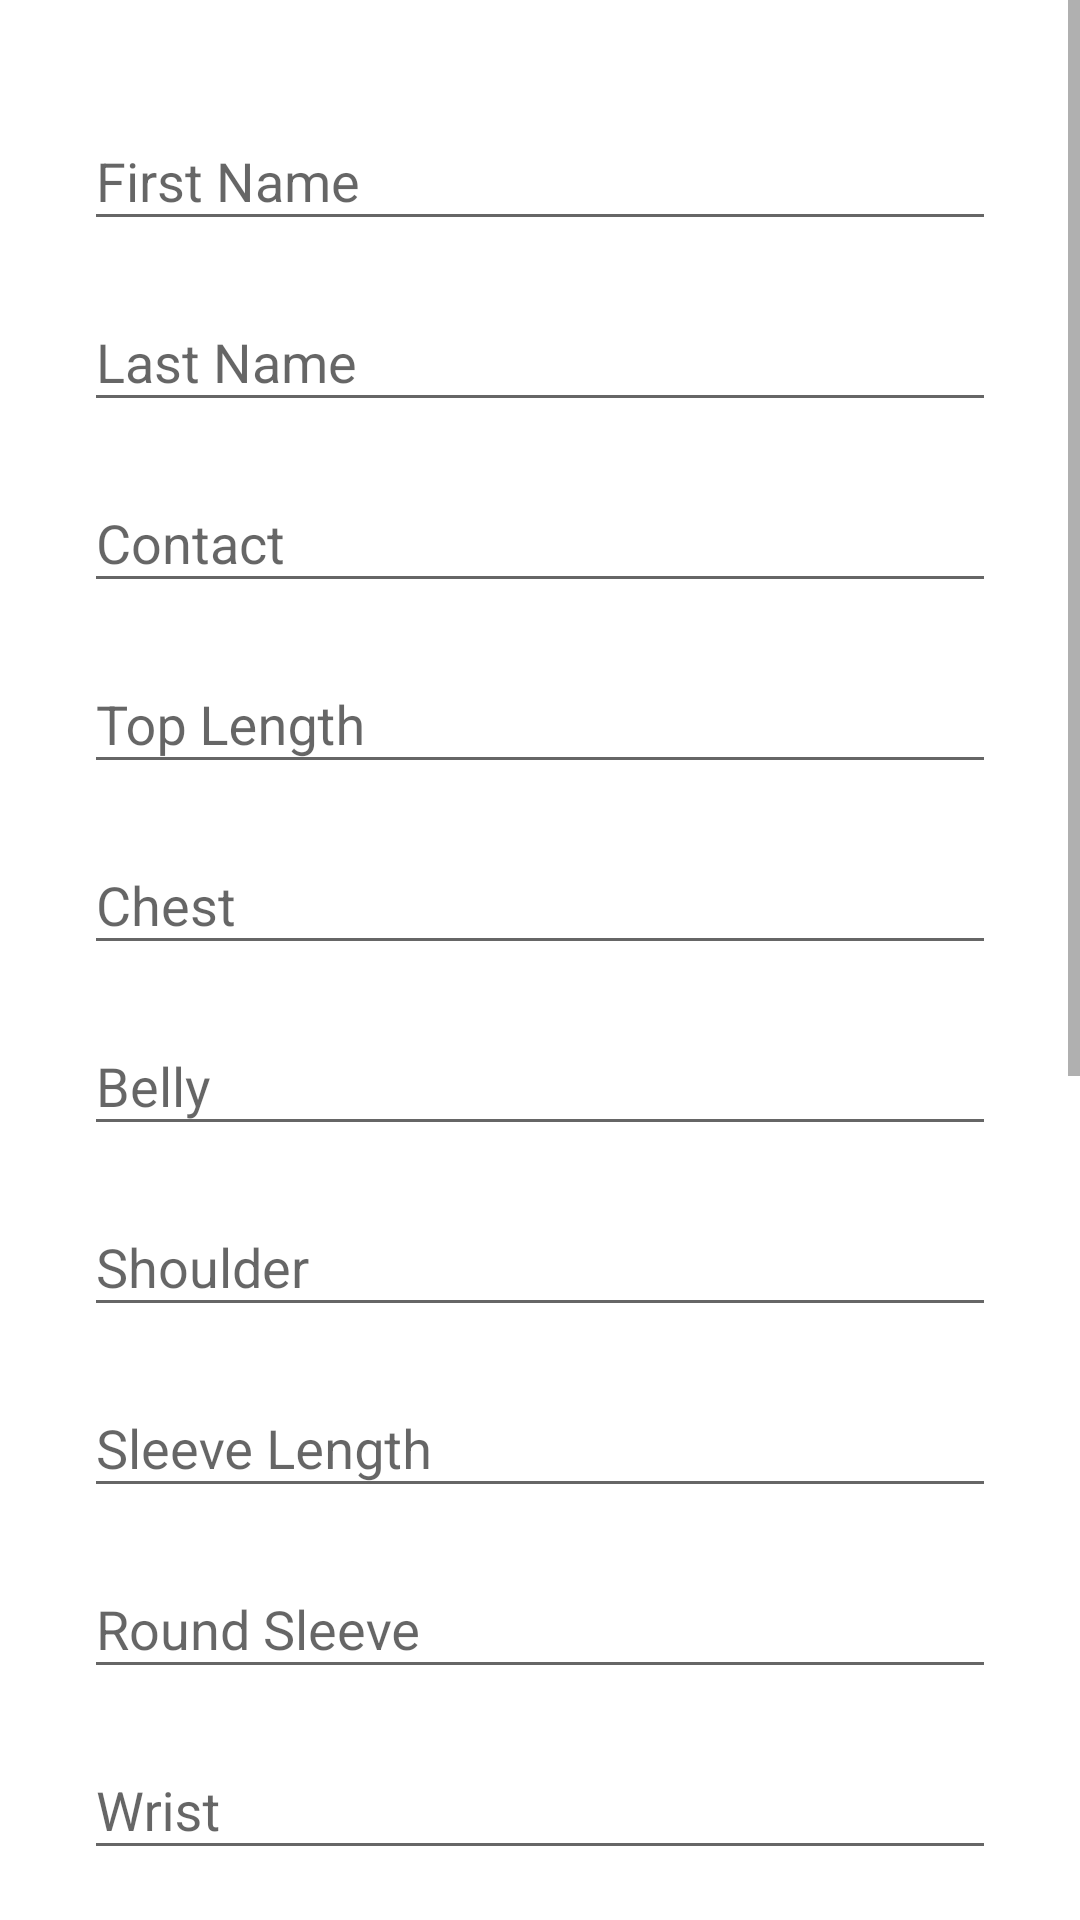

Here is an Android app screen rendered from its layout file. Give the layout XML and the strings, colors and styles it references.
<!-- AndroidManifest.xml: application theme AppTheme -->
<!-- res/layout/activity_profile.xml -->
<?xml version="1.0" encoding="utf-8"?>
<ScrollView xmlns:android="http://schemas.android.com/apk/res/android"
    xmlns:app="http://schemas.android.com/apk/res-auto"
    xmlns:tools="http://schemas.android.com/tools"
    android:layout_width="match_parent"
    android:layout_height="match_parent"
    android:background="@color/loginPageBackgroundColor"
    tools:context=".ProfileActivity">



    <LinearLayout
        android:layout_width="match_parent"
        android:layout_height="wrap_content"
        android:background="@drawable/bg3"
        android:clipChildren="false"
        android:clipToPadding="false"
        android:orientation="vertical"
        android:padding="24dp"
        android:paddingTop="16dp">

        
        <com.google.android.material.textfield.TextInputLayout
            android:id="@+id/firstName"
            android:layout_width="match_parent"
            android:layout_height="wrap_content"
            android:layout_margin="4dp"
            android:hint="@string/firstName">

            <com.google.android.material.textfield.TextInputEditText
                android:id="@+id/firstNameEditText"
                android:layout_width="match_parent"
                android:layout_height="wrap_content"
                android:inputType="text"
                android:maxLines="1" />
        </com.google.android.material.textfield.TextInputLayout>

        
        <com.google.android.material.textfield.TextInputLayout
            android:id="@+id/lastName"
            android:layout_width="match_parent"
            android:layout_height="wrap_content"
            android:layout_margin="4dp"
            android:hint="@string/lastName">

            <com.google.android.material.textfield.TextInputEditText
                android:id="@+id/lastNameEditText"
                android:layout_width="match_parent"
                android:layout_height="wrap_content"
                android:inputType="text"
                android:maxLines="1" />
        </com.google.android.material.textfield.TextInputLayout>

        
        <com.google.android.material.textfield.TextInputLayout
            android:id="@+id/contact"
            android:layout_width="match_parent"
            android:layout_height="wrap_content"
            android:layout_margin="4dp"
            android:hint="@string/contact">

            <com.google.android.material.textfield.TextInputEditText
                android:id="@+id/contactEditText"
                android:layout_width="match_parent"
                android:layout_height="wrap_content"
                android:inputType="text"
                android:maxLines="1" />
        </com.google.android.material.textfield.TextInputLayout>

        
        <com.google.android.material.textfield.TextInputLayout
            android:id="@+id/topLength"
            android:layout_width="match_parent"
            android:layout_height="wrap_content"
            android:layout_margin="4dp"
            android:hint="@string/topLength">

            <com.google.android.material.textfield.TextInputEditText
                android:id="@+id/topLengthEditText"
                android:layout_width="match_parent"
                android:layout_height="wrap_content"
                android:inputType="text"
                android:maxLines="1" />
        </com.google.android.material.textfield.TextInputLayout>


        
        <com.google.android.material.textfield.TextInputLayout
            android:id="@+id/chest"
            android:layout_width="match_parent"
            android:layout_height="wrap_content"
            android:layout_margin="4dp"
            android:hint="@string/chest">

            <com.google.android.material.textfield.TextInputEditText
                android:id="@+id/chestEditText"
                android:layout_width="match_parent"
                android:layout_height="wrap_content" />
        </com.google.android.material.textfield.TextInputLayout>


        
        <com.google.android.material.textfield.TextInputLayout
            android:id="@+id/belly"
            android:layout_width="match_parent"
            android:layout_height="wrap_content"
            android:layout_margin="4dp"
            android:hint="@string/belly">

            <com.google.android.material.textfield.TextInputEditText
                android:id="@+id/bellyEditText"
                android:layout_width="match_parent"
                android:layout_height="wrap_content"
                android:inputType="text"
                android:maxLines="1" />
        </com.google.android.material.textfield.TextInputLayout>

        
        <com.google.android.material.textfield.TextInputLayout
            android:id="@+id/shoulder"
            android:layout_width="match_parent"
            android:layout_height="wrap_content"
            android:layout_margin="4dp"
            android:hint="@string/shoulder">

            <com.google.android.material.textfield.TextInputEditText
                android:id="@+id/shoulderEditText"
                android:layout_width="match_parent"
                android:layout_height="wrap_content" />
        </com.google.android.material.textfield.TextInputLayout>


        
        <com.google.android.material.textfield.TextInputLayout
            android:id="@+id/sleeveLength"
            android:layout_width="match_parent"
            android:layout_height="wrap_content"
            android:layout_margin="4dp"
            android:hint="@string/sleeveLength">

            <com.google.android.material.textfield.TextInputEditText
                android:id="@+id/sleeveLengthEditText"
                android:layout_width="match_parent"
                android:layout_height="wrap_content"
                android:inputType="text"
                android:maxLines="1" />
        </com.google.android.material.textfield.TextInputLayout>

        
        <com.google.android.material.textfield.TextInputLayout
            android:id="@+id/roundSleeve"
            android:layout_width="match_parent"
            android:layout_height="wrap_content"
            android:layout_margin="4dp"
            android:hint="@string/roundSleeve">

            <com.google.android.material.textfield.TextInputEditText
                android:id="@+id/roundSleeve_editText"
                android:layout_width="match_parent"
                android:layout_height="wrap_content" />
        </com.google.android.material.textfield.TextInputLayout>


        
        <com.google.android.material.textfield.TextInputLayout
            android:id="@+id/wrist"
            android:layout_width="match_parent"
            android:layout_height="wrap_content"
            android:layout_margin="4dp"
            android:hint="@string/wrist">

            <com.google.android.material.textfield.TextInputEditText
                android:id="@+id/wristEditText"
                android:layout_width="match_parent"
                android:layout_height="wrap_content" />
        </com.google.android.material.textfield.TextInputLayout>

        
        <com.google.android.material.textfield.TextInputLayout
            android:id="@+id/neck"
            android:layout_width="match_parent"
            android:layout_height="wrap_content"
            android:layout_margin="4dp"
            android:hint="@string/neck">

            <com.google.android.material.textfield.TextInputEditText
                android:id="@+id/neckEditText"
                android:layout_width="match_parent"
                android:layout_height="wrap_content" />
        </com.google.android.material.textfield.TextInputLayout>

        
        <com.google.android.material.textfield.TextInputLayout
            android:id="@+id/trouserLength"
            android:layout_width="match_parent"
            android:layout_height="wrap_content"
            android:layout_margin="4dp"
            android:hint="@string/trouserLength">

            <com.google.android.material.textfield.TextInputEditText
                android:id="@+id/trouserLengthEditText"
                android:layout_width="match_parent"
                android:layout_height="wrap_content" />
        </com.google.android.material.textfield.TextInputLayout>

        
        <com.google.android.material.textfield.TextInputLayout
            android:id="@+id/waist"
            android:layout_width="match_parent"
            android:layout_height="wrap_content"
            android:layout_margin="4dp"
            android:hint="@string/waist">

            <com.google.android.material.textfield.TextInputEditText
                android:id="@+id/waistEditText"
                android:layout_width="match_parent"
                android:layout_height="wrap_content" />
        </com.google.android.material.textfield.TextInputLayout>

        
        <com.google.android.material.textfield.TextInputLayout
            android:id="@+id/hip"
            android:layout_width="match_parent"
            android:layout_height="wrap_content"
            android:layout_margin="4dp"
            android:hint="@string/hip">

            <com.google.android.material.textfield.TextInputEditText
                android:id="@+id/hipEditText"
                android:layout_width="match_parent"
                android:layout_height="wrap_content" />
        </com.google.android.material.textfield.TextInputLayout>

        
        <com.google.android.material.textfield.TextInputLayout
            android:id="@+id/lap"
            android:layout_width="match_parent"
            android:layout_height="wrap_content"
            android:layout_margin="4dp"
            android:hint="@string/lap">

            <com.google.android.material.textfield.TextInputEditText
                android:id="@+id/lapEditText"
                android:layout_width="match_parent"
                android:layout_height="wrap_content" />
        </com.google.android.material.textfield.TextInputLayout>

        
        <com.google.android.material.textfield.TextInputLayout
            android:id="@+id/kneel"
            android:layout_width="match_parent"
            android:layout_height="wrap_content"
            android:layout_margin="4dp"
            android:hint="@string/kneel">

            <com.google.android.material.textfield.TextInputEditText
                android:id="@+id/kneelEditText"
                android:layout_width="match_parent"
                android:layout_height="wrap_content" />
        </com.google.android.material.textfield.TextInputLayout>

        
        <com.google.android.material.textfield.TextInputLayout
            android:id="@+id/down"
            android:layout_width="match_parent"
            android:layout_height="wrap_content"
            android:layout_margin="4dp"
            android:hint="@string/down">

            <com.google.android.material.textfield.TextInputEditText
                android:id="@+id/downEditText"
                android:layout_width="match_parent"
                android:layout_height="wrap_content" />
        </com.google.android.material.textfield.TextInputLayout>


        <Button
            android:layout_marginTop="20dp"
            android:id="@+id/saveButton"
            android:background="@color/colorPrimaryDark"
            android:text="@string/save"
            android:layout_marginStart="60dp"
            android:layout_marginEnd="60dp"
            android:layout_width="match_parent"
            android:layout_height="wrap_content" />

    </LinearLayout>
</ScrollView>
<!-- resources referenced by this layout -->
<resources>
  <color name="colorPrimaryDark">#3700B3</color>
  <color name="loginPageBackgroundColor">#FFFFFF</color>
  <string name="belly">Belly</string>
  <string name="chest">Chest</string>
  <string name="contact">Contact</string>
  <string name="down">Down</string>
  <string name="firstName">First Name</string>
  <string name="hip">Hip</string>
  <string name="kneel">Kneel</string>
  <string name="lap">Lap</string>
  <string name="lastName">Last Name</string>
  <string name="neck">Neck</string>
  <string name="roundSleeve">Round Sleeve</string>
  <string name="save">Save</string>
  <string name="shoulder">Shoulder</string>
  <string name="sleeveLength">Sleeve Length</string>
  <string name="topLength">Top Length</string>
  <string name="trouserLength">Trouser Length</string>
  <string name="waist">Waist</string>
  <string name="wrist">Wrist</string>
  <style name="AppTheme" parent="Theme.AppCompat.Light.NoActionBar">
          
          <item name="colorPrimary">@color/colorPrimary</item>
          <item name="colorPrimaryDark">@color/colorPrimaryDark</item>
          <item name="colorAccent">@color/colorAccent</item>
      </style>
  <color name="colorPrimary">#6200EE</color>
  <color name="colorAccent">#616766</color>
</resources>
